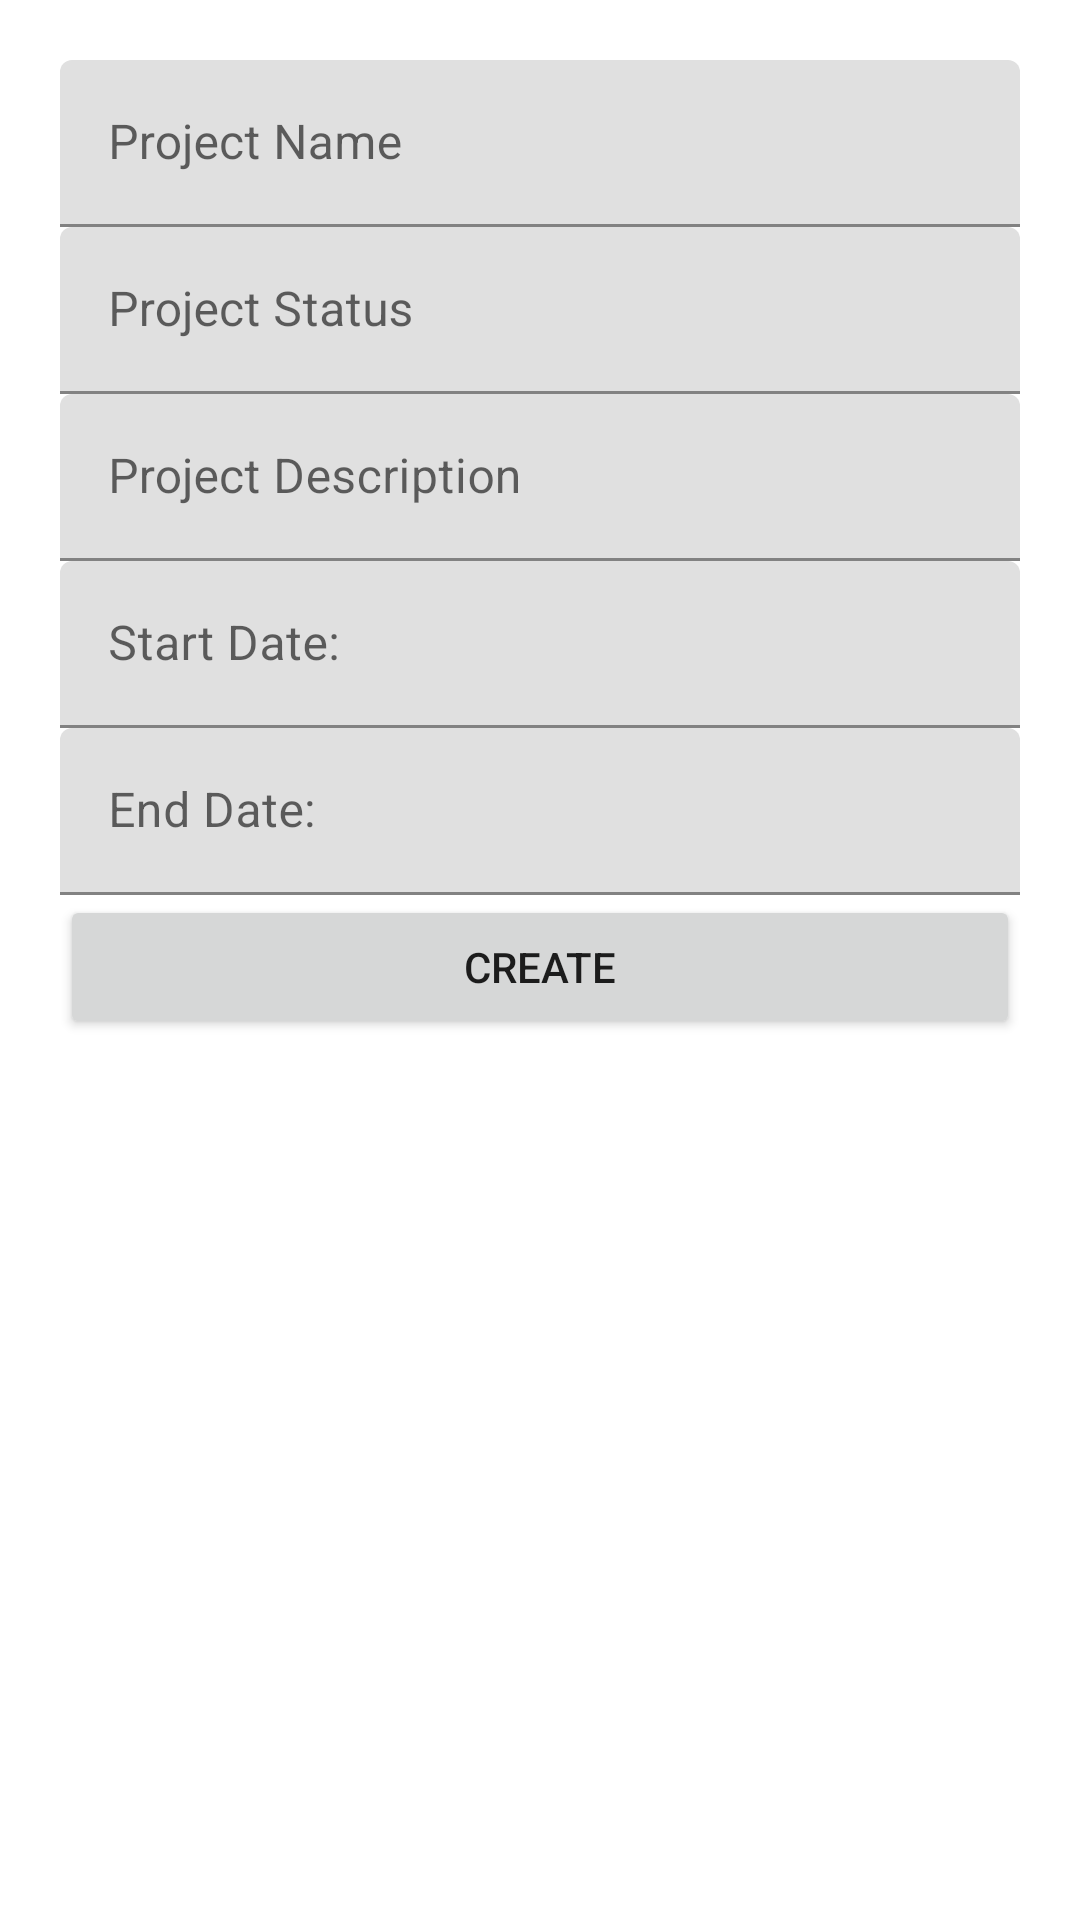

Write the Android layout XML for this screen, with the resource values it uses.
<!-- AndroidManifest.xml: application theme AppTheme -->
<!-- res/layout/fragment_create_project.xml -->
<?xml version="1.0" encoding="utf-8"?>
<android.support.constraint.ConstraintLayout xmlns:android="http://schemas.android.com/apk/res/android"
    xmlns:app="http://schemas.android.com/apk/res-auto"
    xmlns:tools="http://schemas.android.com/tools"
    style="@style/AppPadding"
    android:layout_width="match_parent"
    android:layout_height="match_parent"
    tools:context=".manager.createproject.CreateProjectFragment">

    <android.support.design.widget.TextInputLayout
        android:id="@+id/create_project_name_til"
        android:layout_width="match_parent"
        android:layout_height="wrap_content"
        android:hint="@string/project_name"
        app:layout_constraintStart_toStartOf="parent"
        app:layout_constraintTop_toTopOf="parent">

        <android.support.design.widget.TextInputEditText
            android:id="@+id/create_project_name_tiet"
            android:layout_width="match_parent"
            android:layout_height="wrap_content"
            android:inputType="text" />
    </android.support.design.widget.TextInputLayout>

    <android.support.design.widget.TextInputLayout
        android:id="@+id/create_project_status_til"
        android:layout_width="match_parent"
        android:layout_height="wrap_content"
        android:hint="@string/project_status"
        app:layout_constraintTop_toBottomOf="@+id/create_project_name_til">

        <android.support.design.widget.TextInputEditText
            android:id="@+id/create_project_status_tiet"
            android:layout_width="match_parent"
            android:layout_height="wrap_content"
            android:inputType="text" />
    </android.support.design.widget.TextInputLayout>

    <android.support.design.widget.TextInputLayout
        android:id="@+id/create_project_desc_til"
        android:layout_width="match_parent"
        android:layout_height="wrap_content"
        android:hint="@string/project_description"
        app:layout_constraintTop_toBottomOf="@+id/create_project_status_til">

        <android.support.design.widget.TextInputEditText
            android:id="@+id/create_project_desc_tiet"
            android:layout_width="match_parent"
            android:layout_height="wrap_content"
            android:inputType="text" />
    </android.support.design.widget.TextInputLayout>

    <android.support.design.widget.TextInputLayout
        android:id="@+id/create_project_start_date_til"
        android:layout_width="match_parent"
        android:layout_height="wrap_content"
        android:hint="@string/start_date"
        app:layout_constraintTop_toBottomOf="@+id/create_project_desc_til">

        <android.support.design.widget.TextInputEditText
            android:id="@+id/create_project_start_date_tiet"
            android:layout_width="match_parent"
            android:layout_height="wrap_content"
            android:inputType="date" />
    </android.support.design.widget.TextInputLayout>

    <android.support.design.widget.TextInputLayout
        android:id="@+id/create_project_end_date_til"
        android:layout_width="match_parent"
        android:layout_height="wrap_content"
        android:hint="@string/end_date"
        app:layout_constraintTop_toBottomOf="@id/create_project_start_date_til">

        <android.support.design.widget.TextInputEditText
            android:id="@+id/crete_project_end_date_tiet"
            android:layout_width="match_parent"
            android:layout_height="wrap_content"
            android:inputType="date" />
    </android.support.design.widget.TextInputLayout>

    <Button
        android:id="@+id/create_project_button"
        android:layout_width="match_parent"
        android:layout_height="wrap_content"
        android:text="@string/create"
        app:layout_constraintTop_toBottomOf="@+id/create_project_end_date_til" />

</android.support.constraint.ConstraintLayout>
<!-- resources referenced by this layout -->
<resources>
  <string name="create">Create</string>
  <string name="end_date">End Date:</string>
  <string name="project_description">Project Description</string>
  <string name="project_name">Project Name</string>
  <string name="project_status">Project Status</string>
  <string name="start_date">Start Date:</string>
  <style name="AppPadding">
          <item name="android:padding">20dp</item>
      </style>
  <style name="AppTheme" parent="Theme.MaterialComponents.Light.DarkActionBar">
          
          <item name="colorPrimary">@color/colorPrimary</item>
          <item name="colorPrimaryDark">@color/colorPrimaryDark</item>
          <item name="colorAccent">@color/colorAccent</item>
          <item name="drawerArrowStyle">@style/DrawerIcon</item>
      </style>
  <color name="colorPrimary">#5c6bc0</color>
  <color name="colorPrimaryDark">#3949ab</color>
  <color name="colorAccent">#C78D18</color>
  <style name="DrawerIcon" parent="Widget.AppCompat.DrawerArrowToggle">
          <item name="color">@android:color/black</item>
      </style>
</resources>
